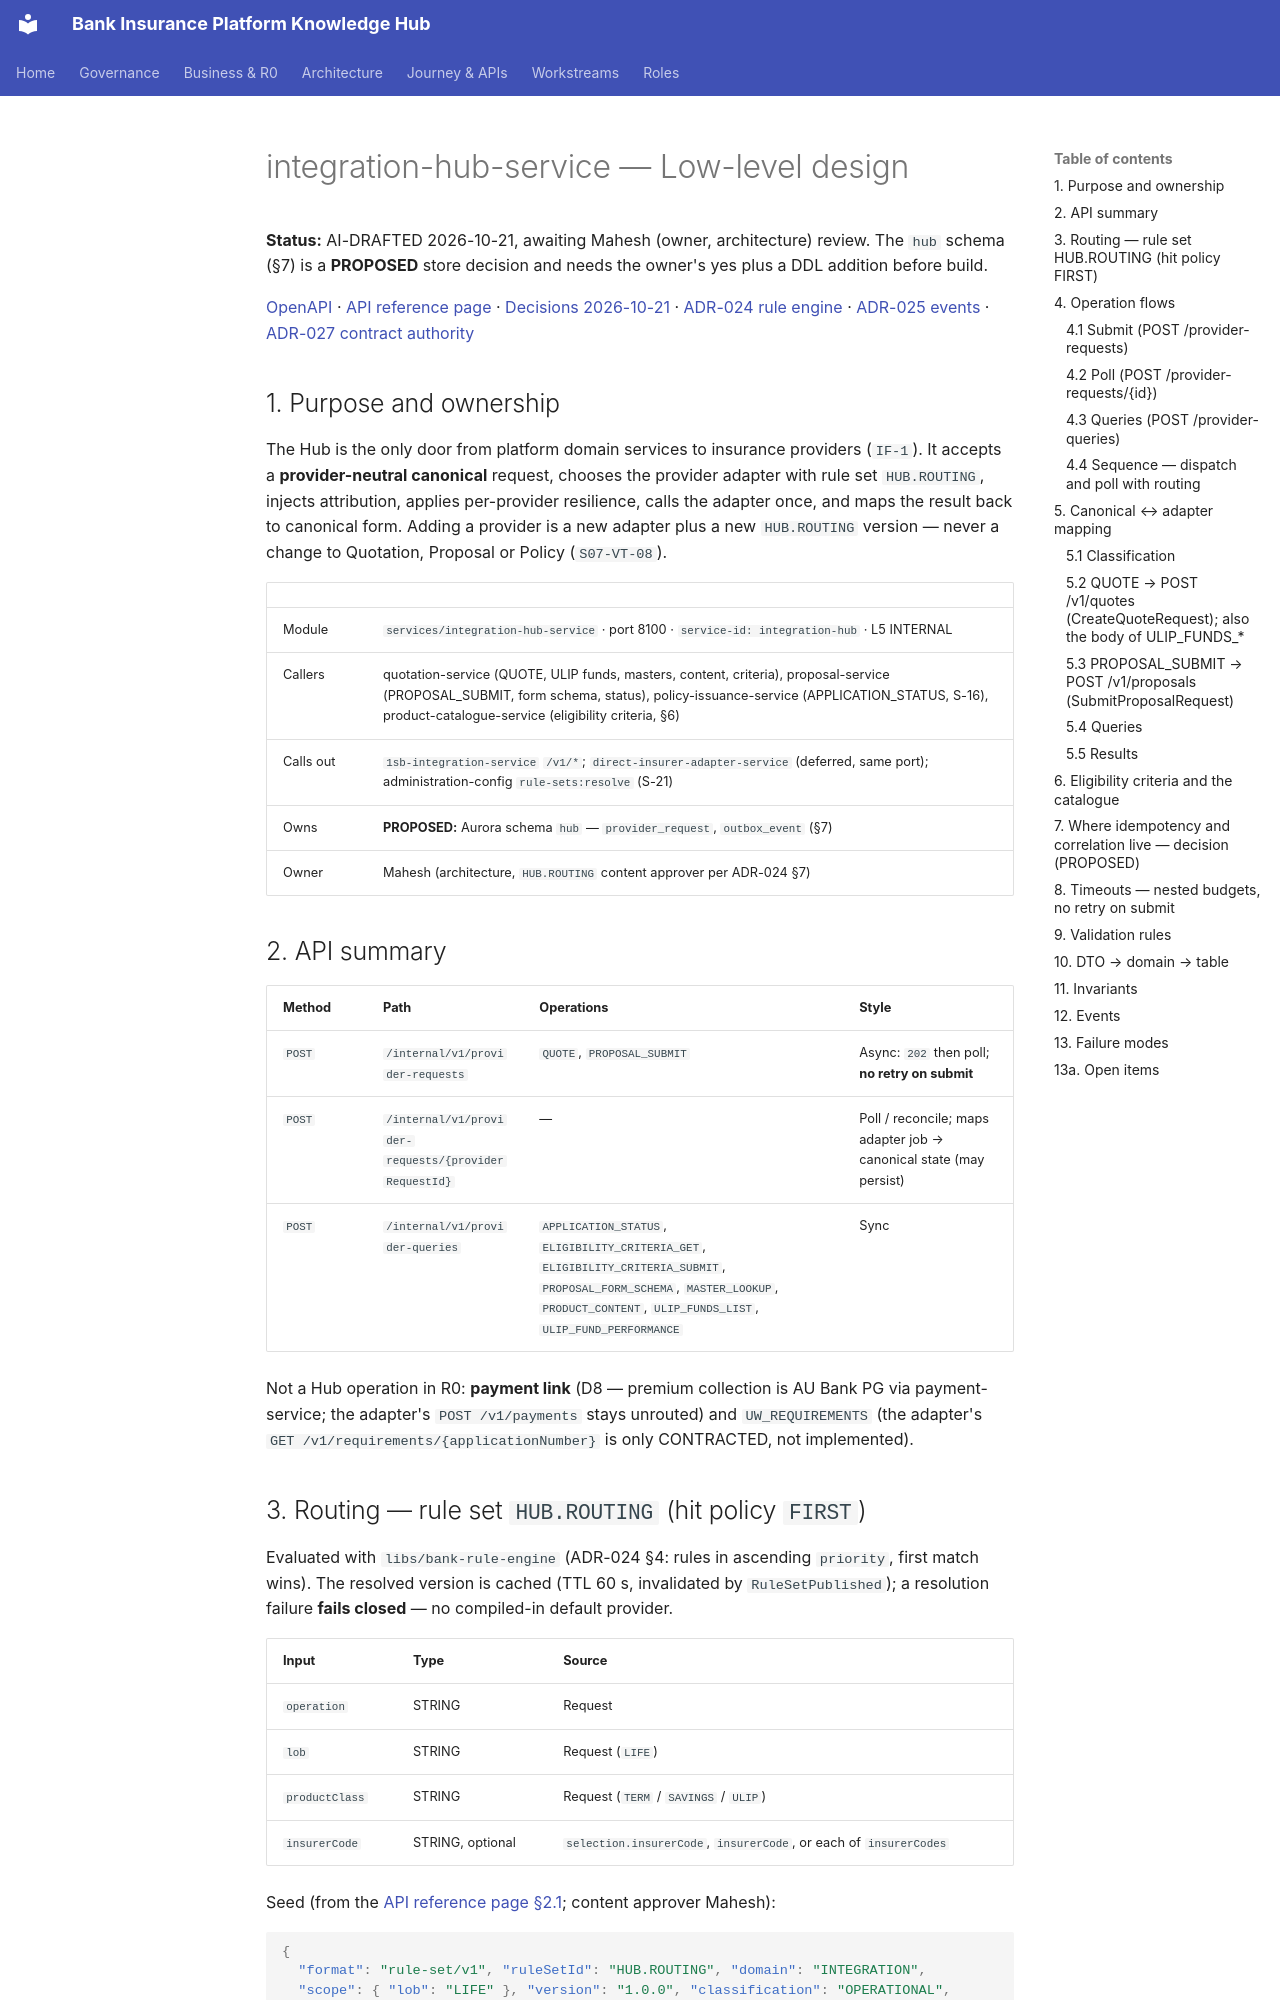

repository: Mahesh38/bank-insurance-platform · page: platform/contracts/integration-hub-service/LLD/index.html · generator: mkdocs

# integration-hub-service — Low-level design

**Status:** AI-DRAFTED 2026-10-21, awaiting Mahesh (owner, architecture) review. The `hub` schema
(§7) is a **PROPOSED** store decision and needs the owner's yes plus a DDL addition before build.

[OpenAPI](./openapi.yaml) · [API reference page](../../api-reference/services/integration-hub-service.md) ·
[Decisions 2026-10-21](../../architecture-review/DECISIONS-2026-10-21.md) ·
[ADR-024 rule engine](../../architecture-review/ADR-024-configuration-driven-rule-engine.md) ·
[ADR-025 events](../../architecture-review/ADR-025-event-specification-and-publisher.md) ·
[ADR-027 contract authority](../../architecture-review/ADR-027-openapi-contract-authority.md)

## 1. Purpose and ownership

The Hub is the only door from platform domain services to insurance providers (`IF-1`). It accepts
a **provider-neutral canonical** request, chooses the provider adapter with rule set `HUB.ROUTING`,
injects attribution, applies per-provider resilience, calls the adapter once, and maps the result
back to canonical form. Adding a provider is a new adapter plus a new `HUB.ROUTING` version — never
a change to Quotation, Proposal or Policy (`S07-VT-08`).

| | |
|---|---|
| Module | `services/integration-hub-service` · port 8100 · `service-id: integration-hub` · L5 INTERNAL |
| Callers | quotation-service (QUOTE, ULIP funds, masters, content, criteria), proposal-service (PROPOSAL_SUBMIT, form schema, status), policy-issuance-service (APPLICATION_STATUS, S-16), product-catalogue-service (eligibility criteria, §6) |
| Calls out | `1sb-integration-service` `/v1/*`; `direct-insurer-adapter-service` (deferred, same port); administration-config `rule-sets:resolve` (S-21) |
| Owns | **PROPOSED:** Aurora schema `hub` — `provider_request`, `outbox_event` (§7) |
| Owner | Mahesh (architecture, `HUB.ROUTING` content approver per ADR-024 §7) |

## 2. API summary

| Method | Path | Operations | Style |
|---|---|---|---|
| `POST` | `/internal/v1/provider-requests` | `QUOTE`, `PROPOSAL_SUBMIT` | Async: `202` then poll; **no retry on submit** |
| `POST` | `/internal/v1/provider-requests/{providerRequestId}` | — | Poll / reconcile; maps adapter job → canonical state (may persist) |
| `POST` | `/internal/v1/provider-queries` | `APPLICATION_STATUS`, `ELIGIBILITY_CRITERIA_GET`, `ELIGIBILITY_CRITERIA_SUBMIT`, `PROPOSAL_FORM_SCHEMA`, `MASTER_LOOKUP`, `PRODUCT_CONTENT`, `ULIP_FUNDS_LIST`, `ULIP_FUND_PERFORMANCE` | Sync |

Not a Hub operation in R0: **payment link** (D8 — premium collection is AU Bank PG via
payment-service; the adapter's `POST /v1/payments` stays unrouted) and `UW_REQUIREMENTS` (the
adapter's `GET /v1/requirements/{applicationNumber}` is only CONTRACTED, not implemented).
